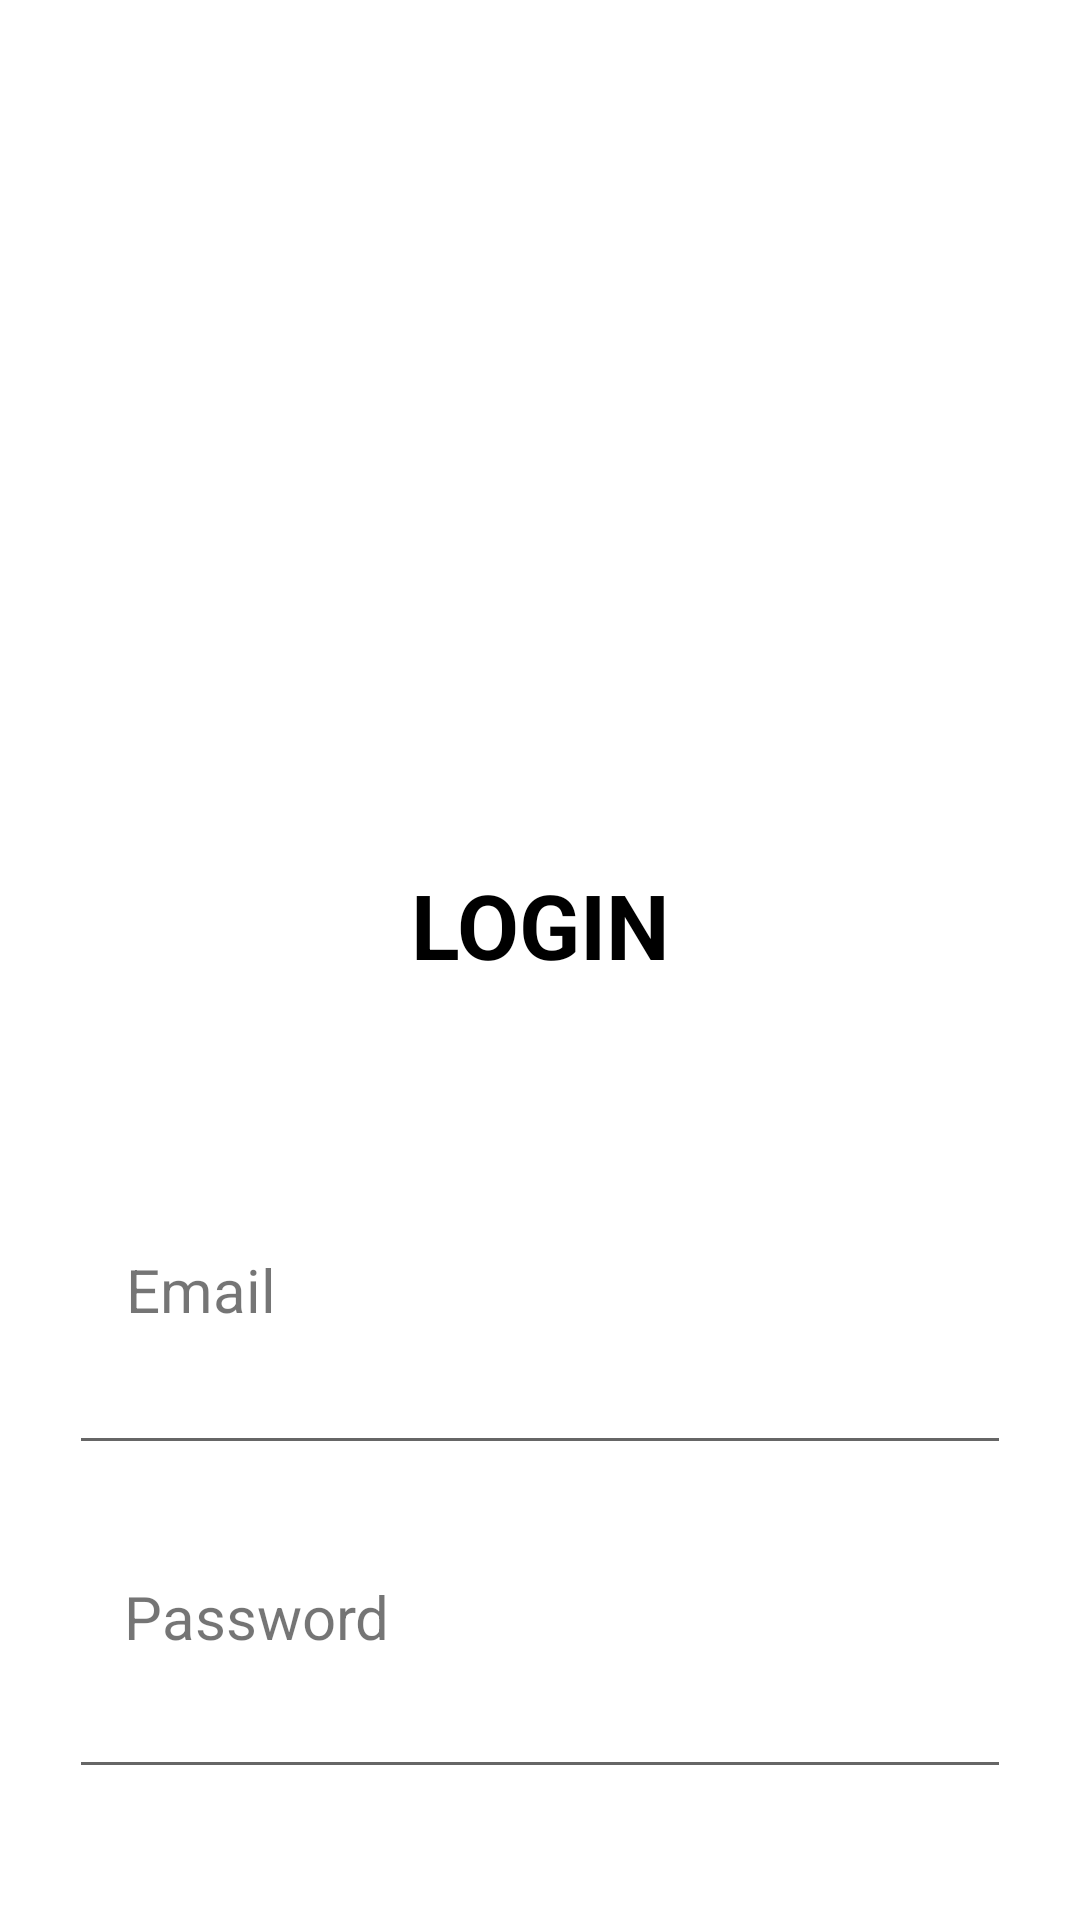

Android layout source for this screen:
<!-- AndroidManifest.xml: application theme Theme.UASPCS -->
<!-- res/layout/activity_login.xml -->
<?xml version="1.0" encoding="utf-8"?>
<FrameLayout xmlns:android="http://schemas.android.com/apk/res/android"
    xmlns:app="http://schemas.android.com/apk/res-auto"
    xmlns:tools="http://schemas.android.com/tools"
    android:layout_width="match_parent"
    android:layout_height="match_parent"
    tools:context=".ProdukFormFragment">

    <androidx.constraintlayout.widget.ConstraintLayout
        android:layout_width="match_parent"
        android:layout_height="match_parent">


        <TextView
            android:id="@+id/textView2"
            android:layout_width="0dp"
            android:layout_height="wrap_content"
            android:layout_marginTop="288dp"
            android:gravity="center"
            android:text="LOGIN"
            android:textColor="@color/black"
            android:textSize="30dp"
            android:textStyle="bold"
            app:layout_constraintEnd_toEndOf="parent"
            app:layout_constraintHorizontal_bias="1.0"
            app:layout_constraintStart_toStartOf="parent"
            app:layout_constraintTop_toTopOf="parent" />

        <TextView
            android:id="@+id/emailtext"
            android:layout_width="wrap_content"
            android:layout_height="wrap_content"
            android:layout_marginTop="88dp"
            android:text="Email"
            android:textSize="20dp"
            app:layout_constraintEnd_toEndOf="parent"
            app:layout_constraintHorizontal_bias="0.135"
            app:layout_constraintStart_toStartOf="parent"
            app:layout_constraintTop_toBottomOf="@+id/textView2" />

        <com.google.android.material.textfield.TextInputEditText
            android:id="@+id/txtEmail"
            android:layout_width="314dp"
            android:layout_height="wrap_content"
            android:layout_centerHorizontal="true"
            android:layout_marginTop="116dp"
            android:textSize="20sp"
            app:layout_constraintEnd_toEndOf="parent"
            app:layout_constraintStart_toStartOf="parent"
            app:layout_constraintTop_toBottomOf="@+id/textView2" />

        <TextView
            android:layout_width="wrap_content"
            android:layout_height="wrap_content"
            android:layout_marginTop="36dp"
            android:text="Password"
            android:textSize="20dp"
            app:layout_constraintBottom_toTopOf="@+id/txtPassword"
            app:layout_constraintEnd_toEndOf="parent"
            app:layout_constraintHorizontal_bias="0.152"
            app:layout_constraintStart_toStartOf="parent"
            app:layout_constraintTop_toBottomOf="@+id/txtEmail"
            app:layout_constraintVertical_bias="1.0" />

        <com.google.android.material.textfield.TextInputEditText
            android:id="@+id/txtPassword"
            android:layout_width="314dp"
            android:layout_height="wrap_content"
            android:layout_centerHorizontal="true"
            android:layout_marginTop="64dp"
            android:inputType="textPassword"
            android:textSize="20sp"
            app:layout_constraintEnd_toEndOf="parent"
            app:layout_constraintStart_toStartOf="parent"
            app:layout_constraintTop_toBottomOf="@+id/txtEmail" />

        <Button
            android:id="@+id/btnLogin"
            android:layout_width="wrap_content"
            android:layout_height="wrap_content"
            android:layout_marginTop="68dp"
            android:text="Masuk"
            app:layout_constraintEnd_toEndOf="parent"
            app:layout_constraintStart_toStartOf="parent"
            app:layout_constraintTop_toBottomOf="@+id/txtPassword" />

        <ImageView
            android:id="@+id/imageView"
            android:layout_width="190dp"
            android:layout_height="132dp"
            android:src="@drawable/unnamed"
            tools:layout_editor_absoluteX="92dp"
            tools:layout_editor_absoluteY="119dp" />

    </androidx.constraintlayout.widget.ConstraintLayout>
</FrameLayout>
<!-- resources referenced by this layout -->
<resources>
  <style name="Theme.UASPCS" parent="Theme.MaterialComponents.DayNight.DarkActionBar">
          
          <item name="colorPrimary">@color/purple_500</item>
          <item name="colorPrimaryVariant">@color/purple_700</item>
          <item name="colorOnPrimary">@color/white</item>
          
          <item name="colorSecondary">@color/teal_200</item>
          <item name="colorSecondaryVariant">@color/teal_700</item>
          <item name="colorOnSecondary">@color/black</item>
          
          <item name="android:statusBarColor" tools:targetApi="l">?attr/colorPrimaryVariant</item>
          
      </style>
  <!-- not gathered from this repository: default colours our renderer supplied (Android Studio template values) -->
  <color name="purple_500">#FF6200EE</color>
  <color name="purple_700">#FF3700B3</color>
  <color name="teal_200">#FF03DAC5</color>
  <color name="teal_700">#FF018786</color>
  <color name="black">#FF000000</color>
  <color name="white">#FFFFFFFF</color>
</resources>
